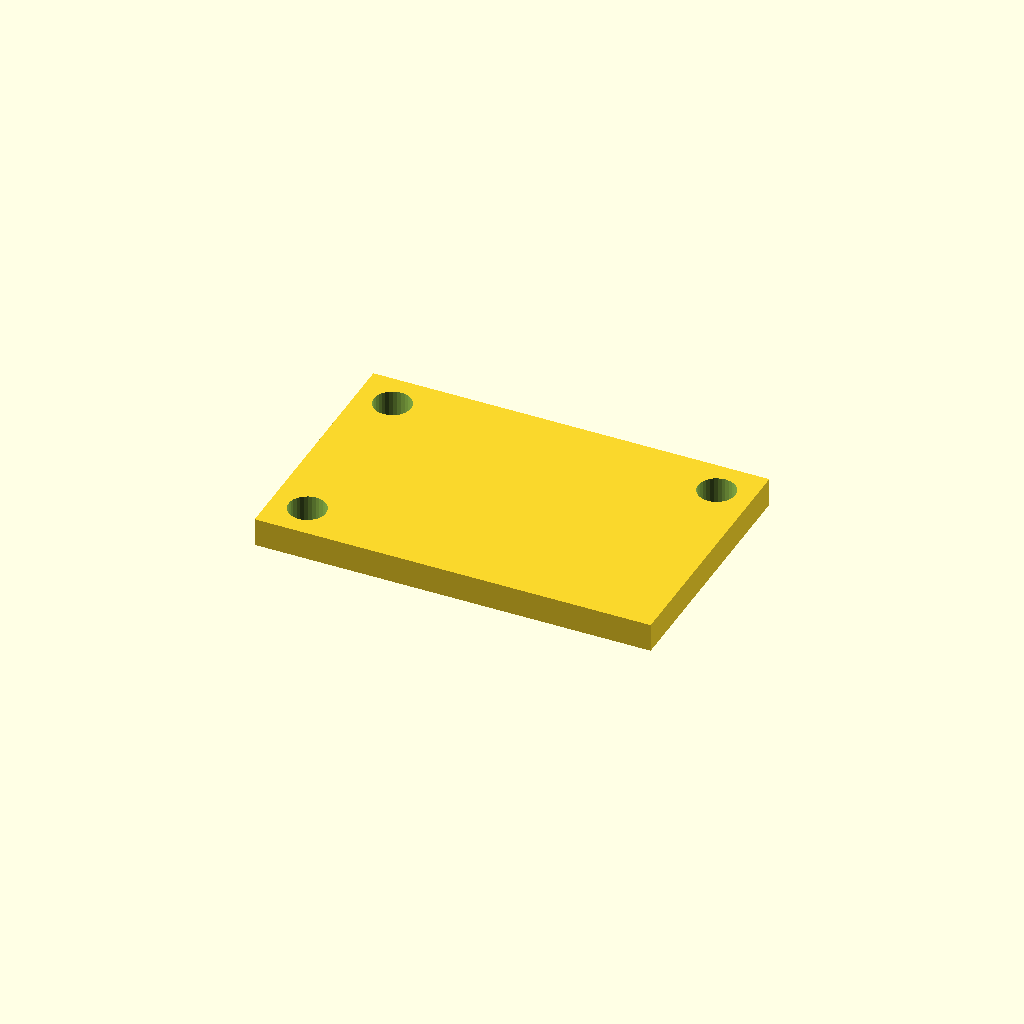
Cell 1: rendered with the file's own defaults.
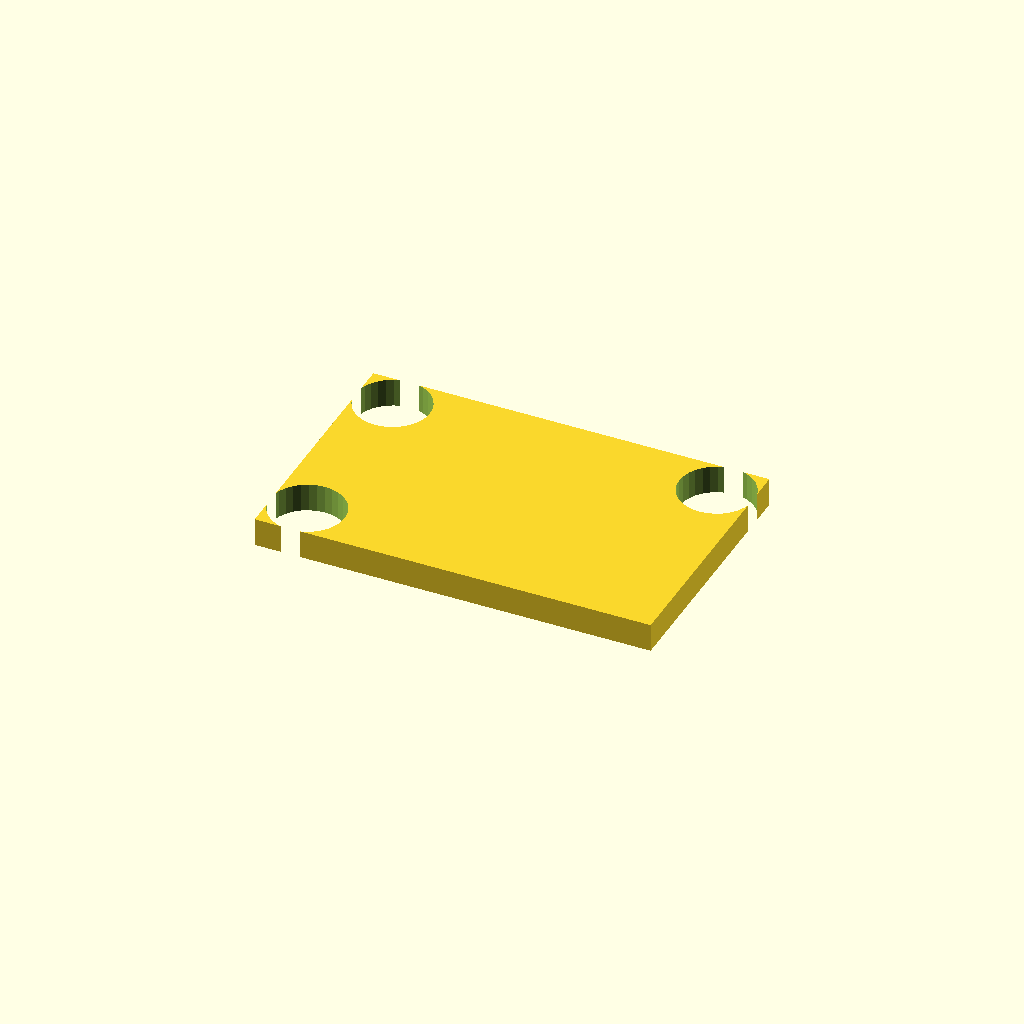
Cell 2: the same model with hole_d = 13.2.
One fixed orthographic camera (rotation 55°, 0°, 25°; colour scheme Cornfield) for every cell.
Source of the model, optional_data/data/place1/cornerplates/part_0146.scad:
$fn = 32;

// ----------------------------------------------------------------------
// Corner plate 70 x 45 x 5
// 3 holes, centres taken from the edge offset
// ----------------------------------------------------------------------

// --- parameters (mm) ---
plate = [70, 45, 5];  // overall size (x, y, z)
holes = 3;            // number of holes the drawing asks for
hole_d = 6.6;         // hole diameter
edge = 6.35;          // hole centre offset from the plate edge

// --- derived feature positions (mm) ---
corner_x = plate[0] / 2 - edge;  // = 28.65   corner hole X
corner_y = plate[1] / 2 - edge;  // = 16.15   corner hole Y
feature_centers = [
  [corner_x, corner_y],
  [-corner_x, corner_y],
  [-corner_x, -corner_y]
];   // hole centres the loop below drills

// plate outline, every hole drilled through with the same cutters
difference() {
  cube(plate, center = true);
  for (centre = feature_centers)
    translate([centre[0], centre[1], 0])
      cylinder(d = hole_d, h = plate[2] + 2, center = true);
}
Parameter table extracted from the source (name, type, default, range or options):
plate: vector, default [70, 45, 5]
holes: number, default 3
hole_d: number, default 6.6
edge: number, default 6.35
